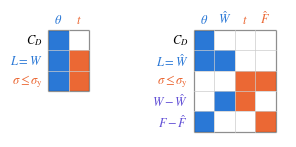

Source code (Python):
import matplotlib.pyplot as plt
from matplotlib.patches import Rectangle

plt.rcParams.update({"font.family": "STIXGeneral", "mathtext.fontset": "stix", "font.size": 9})
C0, C1, C2 = "#6250d6", "#2a78d6", "#eb6834"   # coupling, subproblem 1 (theta, W^), subproblem 2 (t, F^)
IN_PER_UNIT = 0.638                            # same cell size (in inches) as dependency_matrices.pdf


def block_matrix(ax, x0, y0, cols, rows, filled, cell=0.125):
    """cols/rows: lists of (label, color, size in cells); filled: {(row, col): color}."""
    xs = [x0]
    for _, _, w in cols:
        xs.append(xs[-1] + w * cell)
    ys = [y0]
    for _, _, h in rows:
        ys.append(ys[-1] - h * cell)
    for (r, c), color in filled.items():
        ax.add_patch(Rectangle((xs[c], ys[r + 1]), xs[c + 1] - xs[c], ys[r] - ys[r + 1],
                               fc=color, ec="none"))
    for x in xs:
        ax.plot([x, x], [ys[0], ys[-1]], color="0.8", lw=0.5)
    for y in ys:
        ax.plot([xs[0], xs[-1]], [y, y], color="0.8", lw=0.5)
    ax.add_patch(Rectangle((xs[0], ys[-1]), xs[-1] - xs[0], ys[0] - ys[-1], fill=False, lw=0.8))
    for c, (lab, color, _) in enumerate(cols):
        ax.text((xs[c] + xs[c + 1]) / 2, ys[0] + 0.05, lab, ha="center", va="bottom", color=color)
    for r, (lab, color, _) in enumerate(rows):
        ax.text(xs[0] - 0.07, (ys[r] + ys[r + 1]) / 2, lab, ha="right", va="center", color=color)
    return xs, ys


# W, H = 3.5, 1.90                              # drawing extent in data units (the saved bbox always spans it)
fig = plt.figure(figsize=(2.5, 1.25))
ax = fig.add_axes((0, 0, 1, 1))
# ax.set(xlim=(0, W), ylim=(0, H), aspect="equal")
ax.set(aspect="equal")
ax.axis("off")
top = 1.35
sigma = r"$\sigma\leq\sigma_\mathrm{y}$"

# (a) monolithic: the weight W(t) and load F(theta) couple the two disciplines
cols = [(r"$\theta$", C1, 2), ("$t$", C2, 2)]
rows = [("$C_D$", "k", 2), ("$L=W$", C1, 2), (sigma, C2, 2)]
fill = {(r, c): cols[c][1] for r, c in [(0, 0), (1, 0), (1, 1), (2, 0), (2, 1)]}
xs, ys = block_matrix(ax, 0.62, top, cols, rows, fill)

# ax.text((xs[0] + xs[-1]) / 2, top + 0.30, "(a) Monolithic", ha="center", va="bottom")

# (b) decomposed: block-diagonal in (theta, W^) and (t, F^), coupled by the consistency rows
cols = [(r"$\theta$", C1, 2), (r"$\hat{W}$", C1, 2), ("$t$", C2, 2), (r"$\hat{F}$", C2, 2)]
rows = [("$C_D$", "k", 2), (r"$L=\hat{W}$", C1, 2), (sigma, C2, 2),
        (r"$W-\hat{W}$", C0, 2), (r"$F-\hat{F}$", C0, 2)]
deps = [(0, 0), (1, 0), (1, 1), (2, 2), (2, 3), (3, 1), (3, 2), (4, 0), (4, 3)]
fill = {(r, c): cols[c][1] for r, c in deps}
xs, ys = block_matrix(ax, 2.40, top, cols, rows, fill)
# ax.text((xs[0] + xs[-1]) / 2, top + 0.30, "(b) Decomposed", ha="center", va="bottom")

plt.savefig("aerostruct_dep_mat.pdf", bbox_inches="tight")
plt.show()
